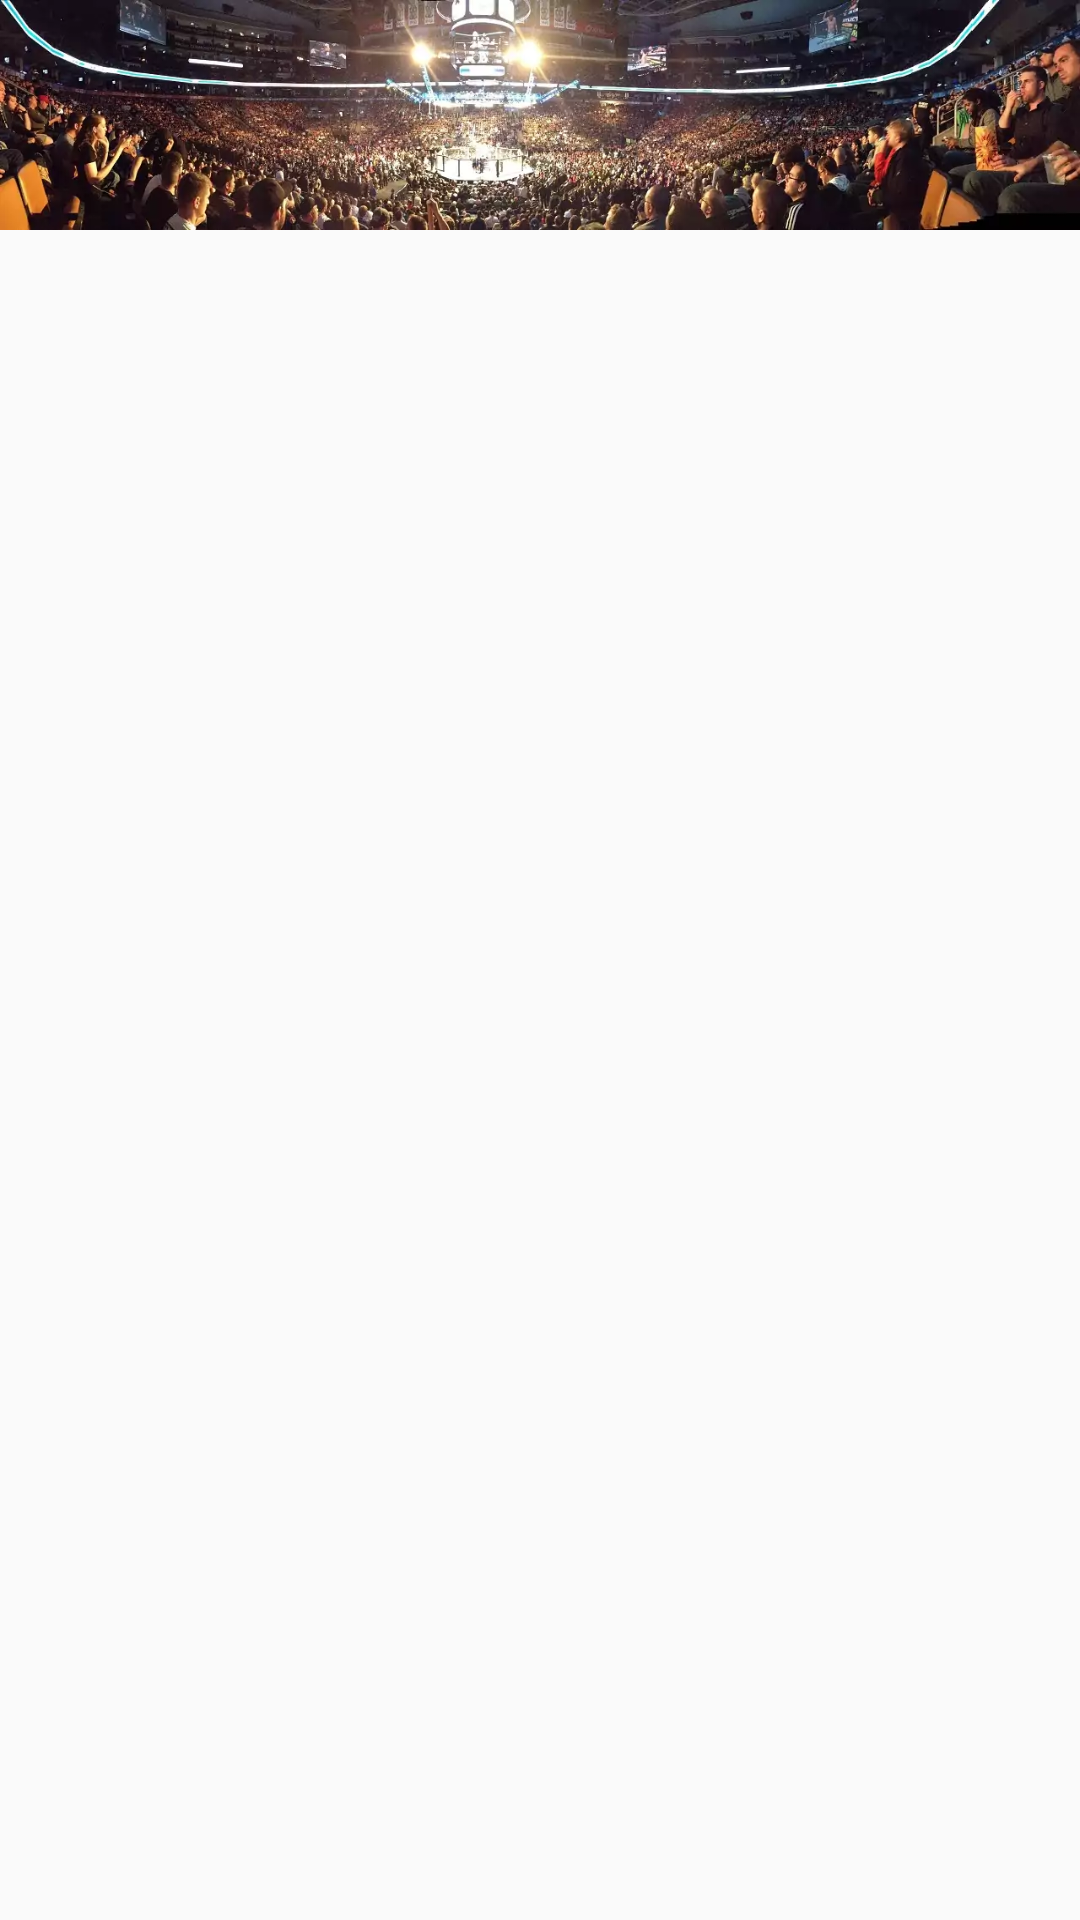

Reconstruct the res/layout file that produces this screen, plus the resources it refers to.
<!-- AndroidManifest.xml: application theme AppTheme -->
<!-- res/layout/activity_events.xml -->
<?xml version="1.0" encoding="utf-8"?>
<android.support.constraint.ConstraintLayout xmlns:android="http://schemas.android.com/apk/res/android"
    xmlns:app="http://schemas.android.com/apk/res-auto"
    xmlns:tools="http://schemas.android.com/tools"
    android:layout_width="match_parent"
    android:layout_height="match_parent"
    tools:context=".activities.EventsActivity">

    <android.support.design.widget.TabLayout
        android:id="@+id/tabLayout_TL"
        android:layout_width="match_parent"
        android:layout_height="0dp"
        app:layout_constraintTop_toTopOf="parent"
        app:layout_constraintHeight_default="percent"
        app:layout_constraintHeight_percent="0.12"
        android:background="@drawable/events_panorama_1280_262"
        app:tabMode="fixed"
        app:tabIndicatorFullWidth="true"
        app:tabIndicator="@color/colorPrimary"
        app:tabIndicatorHeight="@dimen/_5sdp">

    </android.support.design.widget.TabLayout>

    <android.support.v4.view.ViewPager
        android:id="@+id/viewpager_VP"
        android:layout_width="match_parent"
        android:layout_height="0dp"
        app:layout_constraintBottom_toBottomOf="parent"
        app:layout_constraintEnd_toEndOf="parent"
        app:layout_constraintHorizontal_bias="0.5"
        app:layout_constraintStart_toStartOf="parent"
        app:layout_constraintTop_toBottomOf="@id/tabLayout_TL"
        app:layout_constraintVertical_bias="0.51">

    </android.support.v4.view.ViewPager>

</android.support.constraint.ConstraintLayout>
<!-- resources referenced by this layout -->
<resources>
  <color name="colorPrimary">#10E7DC</color>
  <!-- drawable events_panorama_1280_262: webp bitmap (drawable, 63078 bytes) -->
  <style name="AppTheme" parent="Theme.AppCompat.Light.NoActionBar">
          
          <item name="colorPrimary">@color/colorPrimary</item>
          <item name="colorPrimaryDark">@color/colorPrimaryDark</item>
          <item name="colorAccent">@color/colorAccent</item>
          <item name="android:navigationBarColor">@color/colorPrimaryDark</item>
          <item name="android:itemBackground">@color/colorPrimaryDark</item>
          <item name="android:textColor">@color/Black000000</item>
          <item name="android:textColorSecondary">@color/WhiteFFFFFF</item>
      </style>
  <color name="colorPrimaryDark">#1B9CE5</color>
  <color name="colorAccent">#1B9CE5</color>
  <color name="Black000000">#000000</color>
  <color name="WhiteFFFFFF">#FFFFFF</color>
</resources>
